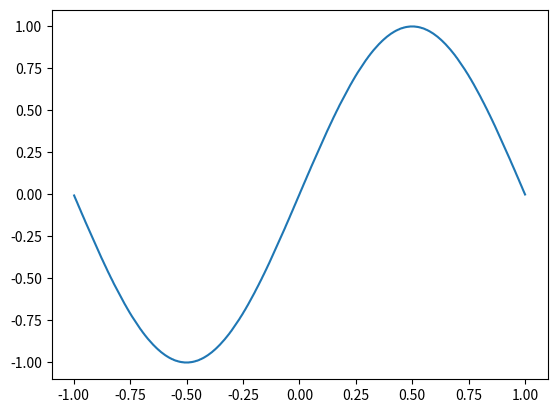

Write the Python code that produced this figure.
# -*- coding: utf-8 -*-
"""
Created on Fri Mar 22 16:28:48 2024

@author: 张冉
"""
'''张冉 车辆2102 202104060915
'''
import math
from matplotlib import pyplot
import time
N=10   
pi=math.pi  
x=[]
y=[]
time1=time.time()
for i in range(N):
    x.append(round((-1+(2/N)*(N-i)),3))

def function(x1):
    return math.sin(pi*x1)

for i in range(len(x)):
    y.append(function(x[i]))


def lagrange_interploate(x1):
    P=[]
    L_n=0
    for i in range(len(x)):
        numerator=1
        denominator=1
        for j in range(len(x)):
            if j!=i:
                numerator*=(x1-x[j])
                denominator*=(x[i]-x[j])
        P.append(numerator/denominator)

    for i in range(len(x)):
        L_n+=y[i]*P[i]

    return round(L_n,3)
x1=[]
y1=[]  
y2=[]
for i in range(1000):
    x1.append(round((-1 + (2 / 1000) * (1000 - i)), 3))   
for i in range(1000):
    y1.append(lagrange_interploate(x1[i]))   
for i in range(1000):
    y2.append(function(x1[i]))  
time2=time.time()

pyplot.plot(x1,y1)
pyplot.show()

error=[]
for i in range(1000):
    error.append(abs(y1[i]-y2[i]))

print("耗时：",time2-time1)
print(max(error))

